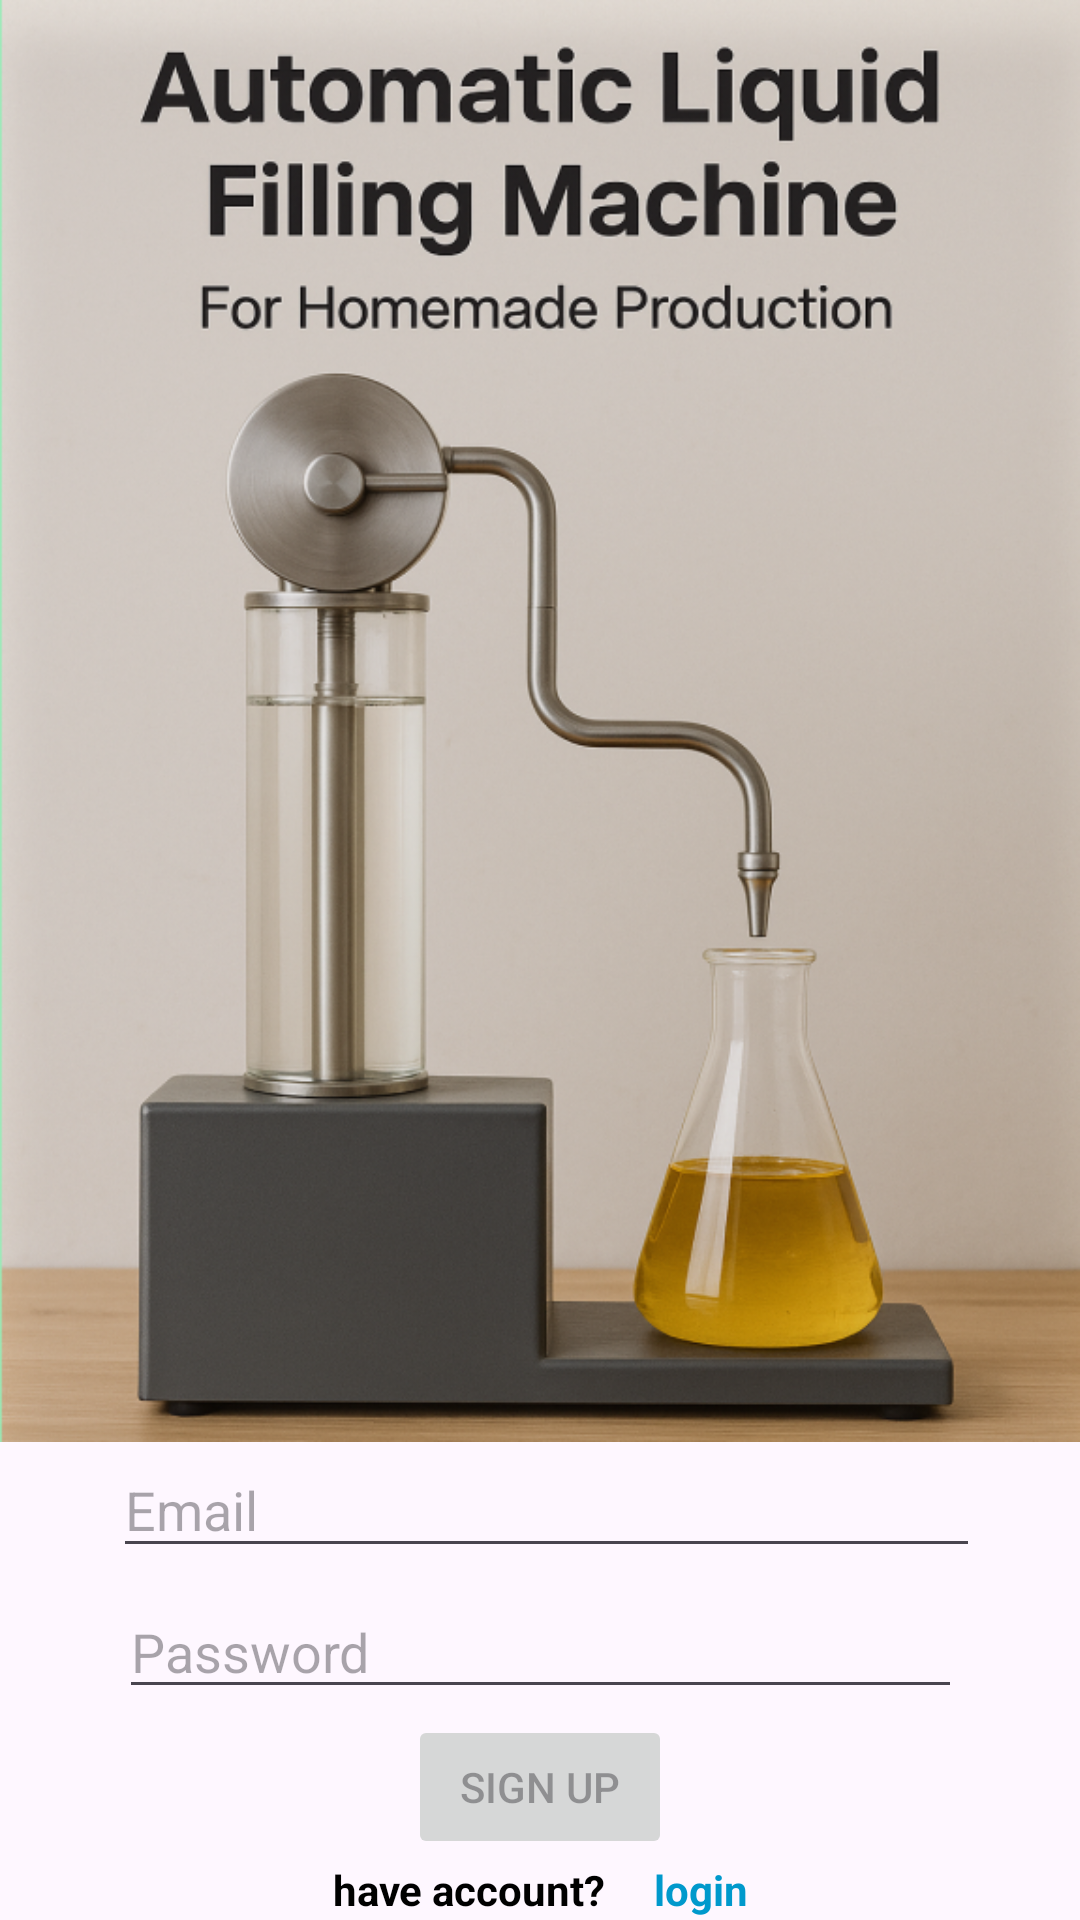

Write the Android layout XML for this screen, with the resource values it uses.
<!-- AndroidManifest.xml: application theme Theme.Dispenser -->
<!-- res/layout/activity_register.xml -->
<?xml version="1.0" encoding="utf-8"?>
<androidx.constraintlayout.widget.ConstraintLayout xmlns:android="http://schemas.android.com/apk/res/android"
    xmlns:app="http://schemas.android.com/apk/res-auto"
    xmlns:tools="http://schemas.android.com/tools"
    android:id="@+id/container"
    android:layout_width="match_parent"
    android:layout_height="match_parent"

    tools:context=".ui.register.RegisterActivity">
    <ImageView
        android:id="@+id/imageView"
        android:layout_width="match_parent"
        android:layout_height="wrap_content"
        android:scaleType="fitStart"
        android:adjustViewBounds="true"
        android:src="@drawable/machine"
        app:layout_constraintTop_toTopOf="parent"
        app:layout_constraintStart_toStartOf="parent"
        app:layout_constraintEnd_toEndOf="parent" />
    <EditText
        android:id="@+id/username"
        android:layout_width="289dp"
        android:layout_height="42dp"
        android:hint="@string/prompt_email"
        android:inputType="textEmailAddress"
        android:selectAllOnFocus="true"
        app:layout_constraintEnd_toEndOf="parent"
        app:layout_constraintHorizontal_bias="0.532"
        app:layout_constraintStart_toStartOf="parent"
        app:layout_constraintTop_toBottomOf="@id/imageView" />

    <EditText
        android:id="@+id/password"
        android:layout_width="281dp"
        android:layout_height="39dp"
        android:layout_marginTop="8dp"
        android:hint="@string/prompt_password"
        android:imeActionLabel="@string/action_sign_in_short"
        android:imeOptions="actionDone"
        android:inputType="textPassword"
        android:selectAllOnFocus="true"
        app:layout_constraintEnd_toEndOf="parent"
        app:layout_constraintStart_toStartOf="parent"
        app:layout_constraintTop_toBottomOf="@+id/username" />

    <Button
        android:id="@+id/register"
        android:layout_width="wrap_content"
        android:layout_height="wrap_content"
        android:layout_gravity="start"
        android:layout_marginBottom="16dp"
        android:enabled="false"
        android:text="@string/signUp"
        app:layout_constraintBottom_toBottomOf="parent"
        app:layout_constraintEnd_toEndOf="parent"
        app:layout_constraintStart_toStartOf="parent"
        app:layout_constraintTop_toBottomOf="@+id/password"
        app:layout_constraintVertical_bias="0.337" />
    <TextView
        android:id="@+id/haveAccount"
        android:layout_width="wrap_content"
        android:layout_height="wrap_content"
        android:focusable="true"
        android:padding="8dp"
        android:text="have account?"
        android:textColor="@android:color/black"
        android:textStyle="bold"
        app:layout_constraintStart_toStartOf="parent"
        app:layout_constraintEnd_toStartOf="@id/loginRegisterPage"
        app:layout_constraintTop_toBottomOf="@id/register"
        app:layout_constraintHorizontal_chainStyle="packed"
        app:layout_constraintBottom_toBottomOf="parent"/>
    <TextView
        android:id="@+id/loginRegisterPage"
        android:layout_width="wrap_content"
        android:layout_height="wrap_content"
        android:clickable="true"
        android:focusable="true"
        android:padding="8dp"
        android:text="login"
        android:textColor="@android:color/holo_blue_dark"
        android:textStyle="bold"
        app:layout_constraintStart_toEndOf="@id/haveAccount"
        app:layout_constraintEnd_toEndOf="parent"
        app:layout_constraintTop_toBottomOf="@id/register"
        app:layout_constraintBottom_toBottomOf="parent"/>
    <ProgressBar
        android:id="@+id/loading"
        android:layout_width="wrap_content"
        android:layout_height="wrap_content"
        android:layout_gravity="center"
        android:layout_marginTop="64dp"
        android:layout_marginBottom="64dp"
        android:visibility="gone"
        app:layout_constraintBottom_toBottomOf="parent"
        app:layout_constraintEnd_toEndOf="@+id/password"
        app:layout_constraintStart_toStartOf="@+id/password"
        app:layout_constraintTop_toTopOf="parent"
        app:layout_constraintVertical_bias="0.3" />



</androidx.constraintlayout.widget.ConstraintLayout>
<!-- resources referenced by this layout -->
<resources>
  <!-- drawable machine: png bitmap (drawable, 669124 bytes) -->
  <string name="action_sign_in_short">Sign in</string>
  <string name="prompt_email">Email</string>
  <string name="prompt_password">Password</string>
  <string name="signUp">Sign Up</string>
  <style name="Theme.Dispenser" parent="Base.Theme.Dispenser" />
  <style name="Base.Theme.Dispenser" parent="Theme.Material3.DayNight.NoActionBar">
          
          
      </style>
</resources>
